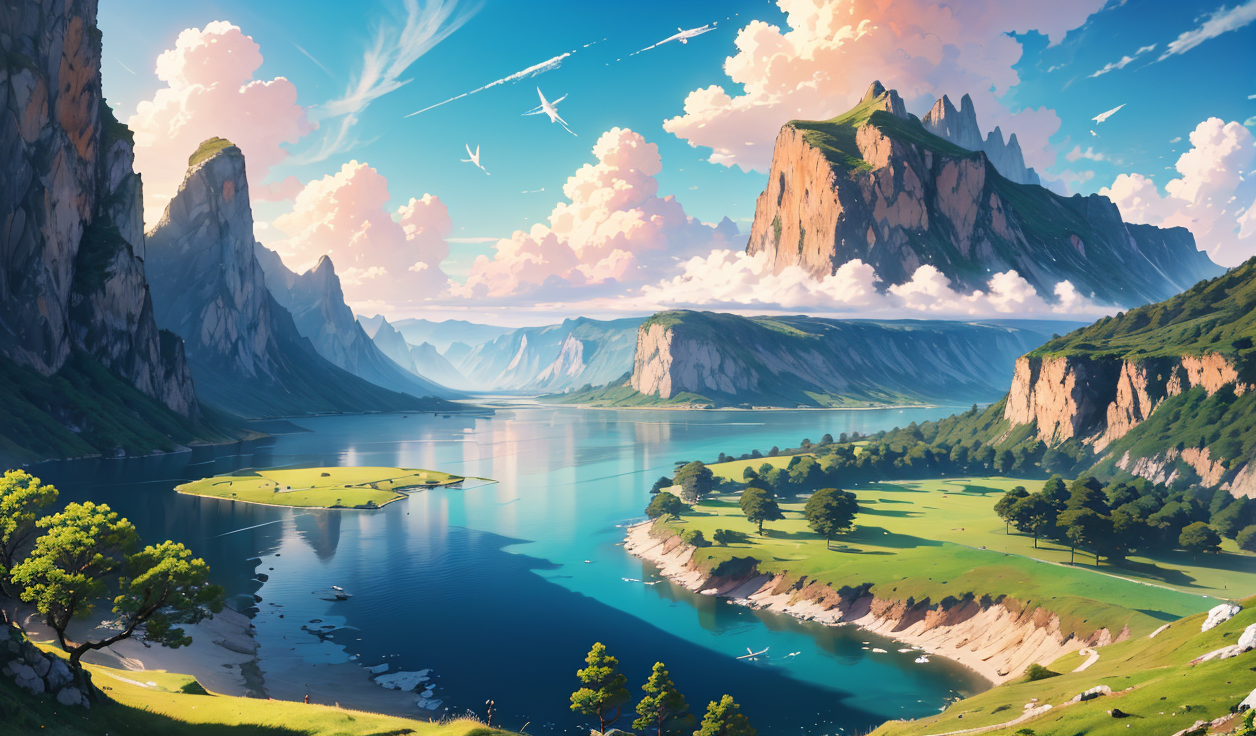
Generation parameters embedded in this image by AUTOMATIC1111 Stable Diffusion web UI or a fork of it (Forge, ...) (PNG 'parameters' text chunk):
dragon flies in the sky,blue_sky, cliff, cloud, cloudy_sky, day, fantasy, forest, grass, horizon, lake, landscape, mountain, mountainous_horizon, nature, no_humans, ocean, outdoors, river, rock, scenery, sky, sunlight, tree, water, waterfall,, spectacular,, Anime_style
Negative prompt: (worst quality, low quality:1.4), monochrome, zombie, (interlocked fingers)
Steps: 20, Sampler: DPM++ 2M Karras, CFG scale: 7, Seed: 1788162108, Size: 1256x736, Model hash: 07341fcad2, Model: aniverse_v30Pruned, Clip skip: 2, Version: v1.6.0